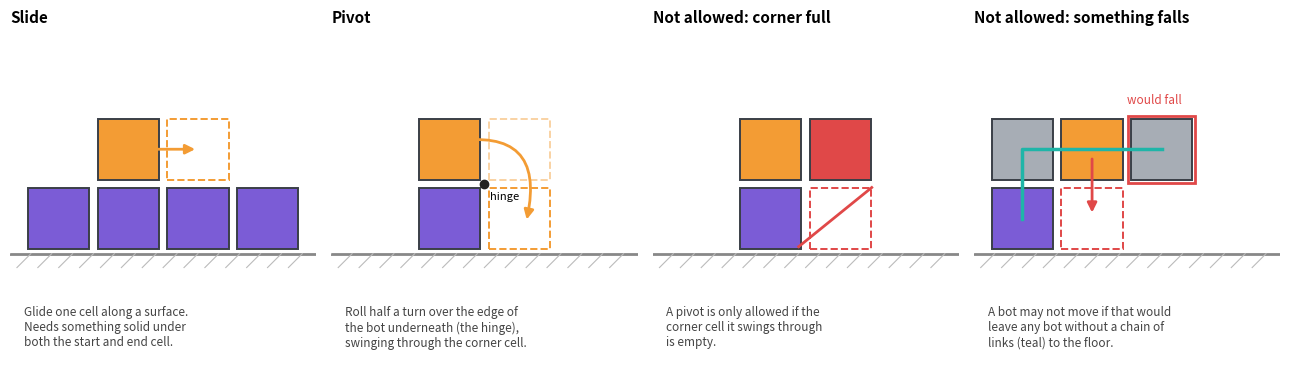

The matplotlib source for this figure: (Note: this script raises an exception after producing the figure.)
"""Draw the move rules as a side-view diagram: media/linking_moves.png

    python linking/diagram.py
"""

import matplotlib

matplotlib.use("Agg")
import matplotlib.pyplot as plt
import numpy as np
from matplotlib.patches import FancyArrowPatch, Rectangle

PURPLE, GREY, ORANGE, RED, TEAL = "#7b5cd6", "#a7adb5", "#f39c34", "#e04848", "#1fb5a8"


def square(ax, x, z, colour, dashed=False, alpha=1.0):
    ax.add_patch(Rectangle((x + .06, z + .06), .88, .88, facecolor="none" if dashed else colour,
                           edgecolor=colour if dashed else "#3a3f47",
                           linestyle="--" if dashed else "-", lw=1.4, alpha=alpha))


def floor(ax, x0, x1):
    ax.plot([x0, x1], [0, 0], color="#888", lw=2)
    for x in np.arange(x0, x1, .3):
        ax.plot([x, x - .2], [0, -.2], color="#bbb", lw=.8)


def arrow(ax, a, b, rad=0.0, colour=ORANGE):
    ax.add_patch(FancyArrowPatch(a, b, connectionstyle=f"arc3,rad={rad}",
                                 arrowstyle="-|>", mutation_scale=14, lw=2, color=colour))


def panel(ax, title, note):
    ax.set_title(title, fontsize=11, weight="bold", loc="left")
    ax.text(0, -.75, note, fontsize=8.5, color="#444", va="top", wrap=True)
    ax.set_xlim(-.2, 4.2)
    ax.set_ylim(-1.6, 3.2)
    ax.set_aspect("equal")
    ax.axis("off")


fig, axes = plt.subplots(1, 4, figsize=(13, 3.9))

# 1. Slide
ax = axes[0]
floor(ax, -.2, 4.2)
for x in range(4):
    square(ax, x, 0, PURPLE)
square(ax, 1, 1, ORANGE)
square(ax, 2, 1, ORANGE, dashed=True)
arrow(ax, (1.5, 1.5), (2.5, 1.5))
panel(ax, "Slide", "Glide one cell along a surface.\nNeeds something solid under\nboth the start and end cell.")

# 2. Pivot
ax = axes[1]
floor(ax, -.2, 4.2)
square(ax, 1, 0, PURPLE)
square(ax, 1, 1, ORANGE)
square(ax, 2, 1, ORANGE, dashed=True, alpha=.45)
square(ax, 2, 0, ORANGE, dashed=True)
ax.plot(2, 1, "o", color="#222", ms=6)
ax.text(2.08, .78, "hinge", fontsize=8)
arrow(ax, (1.5, 1.6), (2.6, .45), rad=-0.75)
panel(ax, "Pivot", "Roll half a turn over the edge of\nthe bot underneath (the hinge),\nswinging through the corner cell.")

# 3. Blocked pivot
ax = axes[2]
floor(ax, -.2, 4.2)
square(ax, 1, 0, PURPLE)
square(ax, 1, 1, ORANGE)
square(ax, 2, 1, RED)
square(ax, 2, 0, RED, dashed=True)
ax.plot([1.9, 2.95], [.1, .95], color=RED, lw=2)
panel(ax, "Not allowed: corner full", "A pivot is only allowed if the\ncorner cell it swings through\nis empty.")

# 4. Disconnect
ax = axes[3]
floor(ax, -.2, 4.2)
square(ax, 0, 0, PURPLE)
square(ax, 0, 1, GREY)
square(ax, 1, 1, ORANGE)
square(ax, 2, 1, GREY)
ax.add_patch(Rectangle((2.02, 1.02), .96, .96, facecolor="none", edgecolor=RED, lw=2))
square(ax, 1, 0, RED, dashed=True)
ax.plot([.5, .5, 2.5], [.5, 1.5, 1.5], color=TEAL, lw=2.5)
arrow(ax, (1.5, 1.4), (1.5, .55), colour=RED)
ax.text(2.0, 2.15, "would fall", fontsize=8.5, color=RED)
panel(ax, "Not allowed: something falls", "A bot may not move if that would\nleave any bot without a chain of\nlinks (teal) to the floor.")

fig.tight_layout()
fig.savefig("media/linking_moves.png", dpi=130, facecolor="white")
print("saved media/linking_moves.png")
